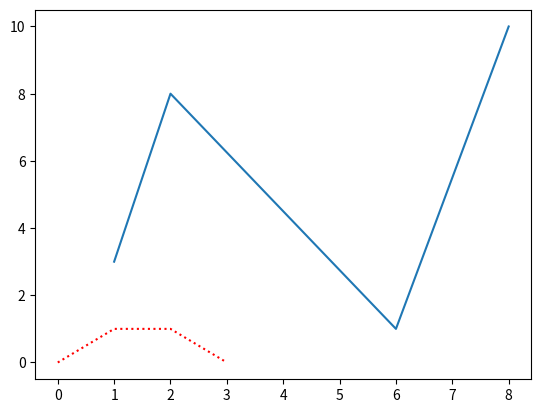

Write the Python code that produced this figure.



# Press the green button in the gutter to run the script.
#if __name__ == '__main__':
#    print_hi('PyCharm')
print("1")

import matplotlib.pyplot as plt
import numpy as np

ypoints = np.array([0, 1, 1, 0])

plt.plot(ypoints, linestyle = 'dotted', color = 'r')


xpoints = np.array([1, 2, 6, 8])
ypoints = np.array([3, 8, 1, 10])

plt.plot(xpoints, ypoints)
plt.show()
